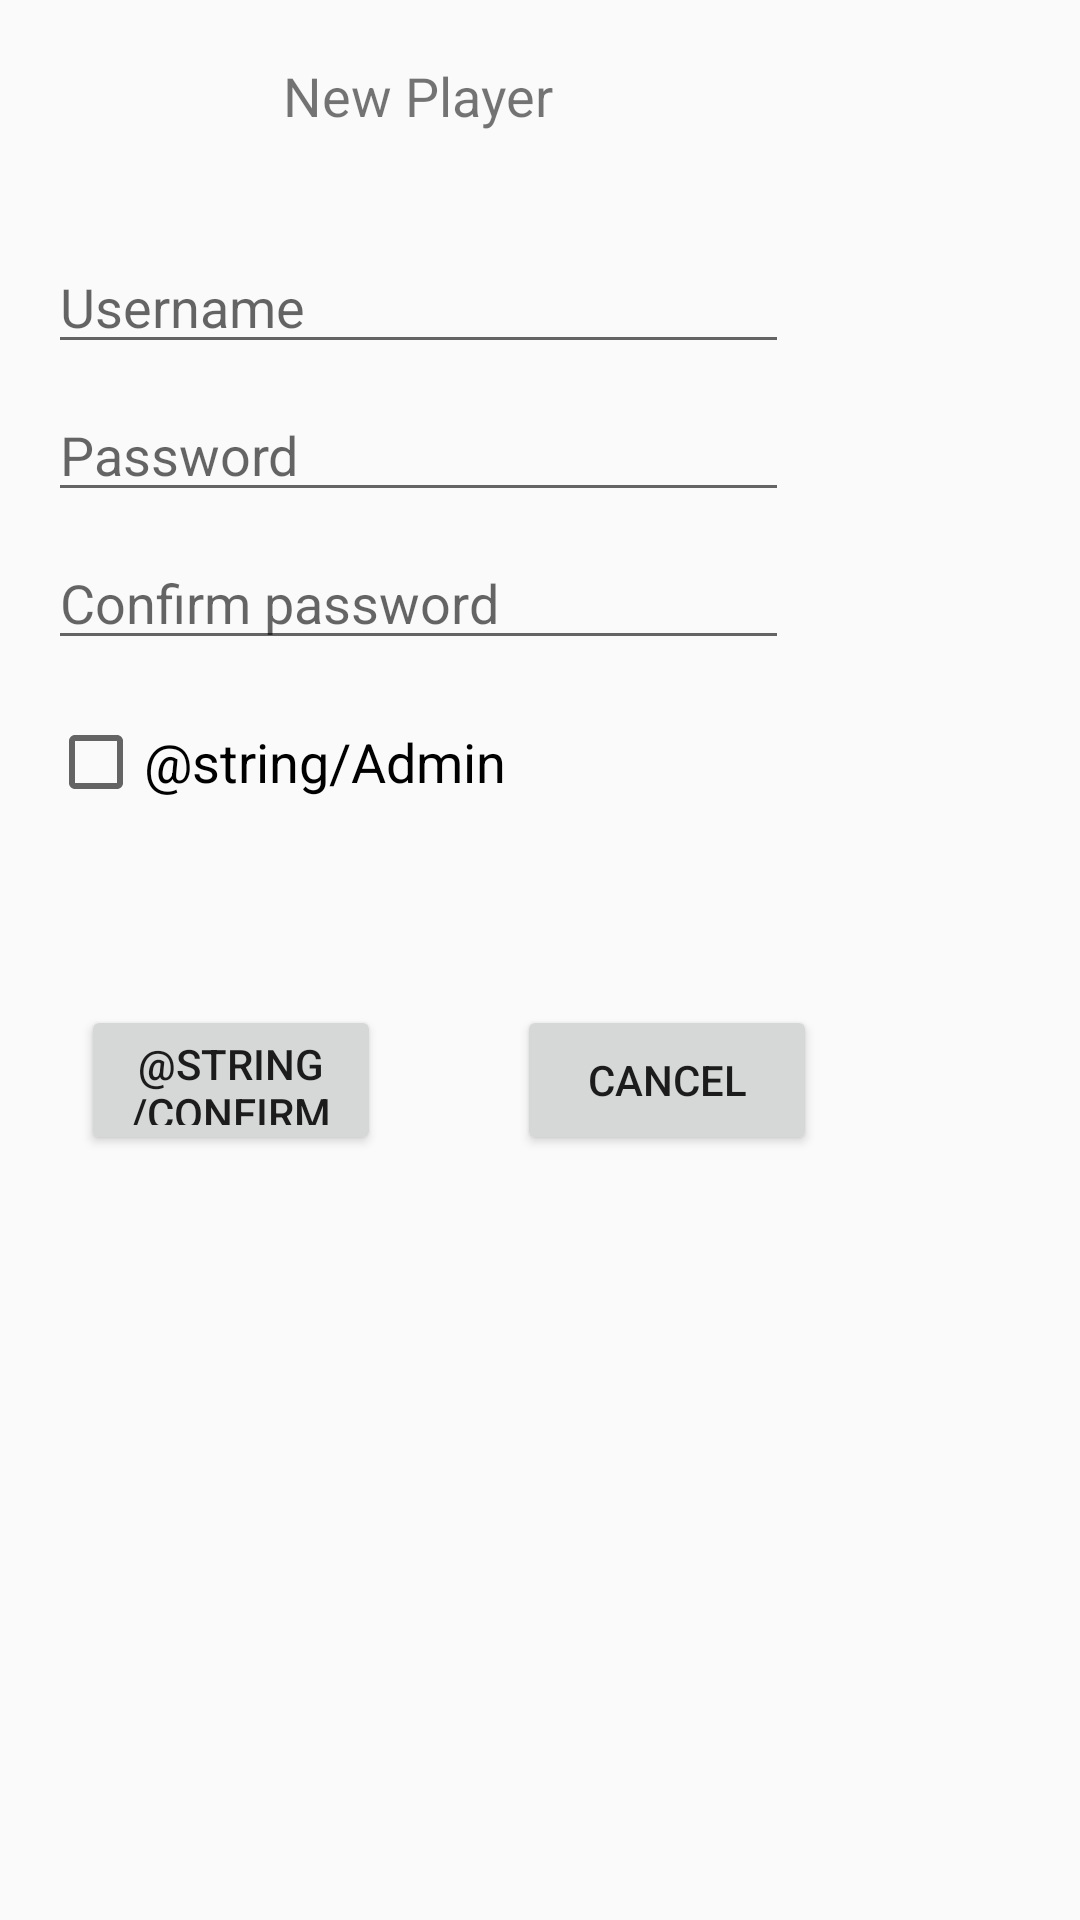

Layout XML and referenced resources for this Android screen:
<!-- AndroidManifest.xml: application theme AppTheme -->
<!-- res/layout/activity_add_player.xml -->
<?xml version="1.0" encoding="utf-8"?>
<android.support.constraint.ConstraintLayout xmlns:android="http://schemas.android.com/apk/res/android"
    xmlns:app="http://schemas.android.com/apk/res-auto"
    xmlns:tools="http://schemas.android.com/tools"
    android:layout_width="match_parent"
    android:layout_height="match_parent"
    tools:context="at.footballapp.captainandroid.footballapp.pkgGUI.AddPlayerActivity">

    <LinearLayout
        android:layout_width="wrap_content"
        android:layout_height="wrap_content"
        android:orientation="vertical"
        tools:layout_editor_absoluteY="0dp"
        tools:layout_editor_absoluteX="0dp"
        android:id="@+id/linearLayout">

        <TextView
            android:layout_width="match_parent"
            android:layout_height="64dp"
            android:gravity="center"
            android:text="@string/NewPlayer"
            android:textAlignment="center"
            android:textSize="18sp" />

        <EditText
            android:id="@+id/username"
            android:layout_width="match_parent"
            android:layout_height="wrap_content"
            android:layout_marginBottom="4dp"
            android:layout_marginLeft="16dp"
            android:layout_marginRight="16dp"
            android:layout_marginTop="16dp"
            android:hint="@string/Username"
            android:inputType="textEmailAddress" />

        <EditText
            android:id="@+id/password"
            android:layout_width="match_parent"
            android:layout_height="wrap_content"
            android:layout_marginBottom="4dp"
            android:layout_marginLeft="16dp"
            android:layout_marginRight="16dp"
            android:layout_marginTop="4dp"
            android:fontFamily="sans-serif"
            android:hint="@string/Password"
            android:inputType="textPassword" />

        <EditText
            android:id="@+id/confirmPassword"
            android:layout_width="match_parent"
            android:layout_height="wrap_content"
            android:layout_marginBottom="4dp"
            android:layout_marginLeft="16dp"
            android:layout_marginRight="16dp"
            android:layout_marginTop="4dp"
            android:fontFamily="sans-serif"
            android:hint="@string/ConfirmPassword"
            android:inputType="textPassword" />

        <CheckBox
            android:id="@+id/cbIsAdmin"
            android:layout_width="247dp"
            android:layout_height="60dp"
            android:layout_marginBottom="12dp"
            android:layout_marginLeft="16dp"
            android:layout_marginRight="16dp"
            android:text="@string/Admin"
            android:textSize="18sp" />

    </LinearLayout>

    <Button
        android:id="@+id/btnCancel"
        android:layout_width="100dp"
        android:layout_height="50dp"
        android:layout_marginLeft="16dp"
        android:layout_marginRight="8dp"
        android:layout_marginTop="39dp"
        android:onClick="onBtnCancel"
        android:text="@string/Cancel"
        app:layout_constraintHorizontal_bias="0.268"
        app:layout_constraintLeft_toRightOf="@+id/btnConfirm"
        app:layout_constraintRight_toRightOf="parent"
        app:layout_constraintTop_toBottomOf="@+id/linearLayout" />

    <Button
        android:id="@+id/btnConfirm"
        android:layout_width="100dp"
        android:layout_height="50dp"
        android:layout_marginLeft="27dp"
        android:layout_marginTop="39dp"
        android:onClick="onBtnConfirm"
        android:text="@string/Confirm"
        app:layout_constraintLeft_toLeftOf="parent"
        app:layout_constraintTop_toBottomOf="@+id/linearLayout" />

</android.support.constraint.ConstraintLayout>
<!-- resources referenced by this layout -->
<resources>
  <string name="Cancel">Cancel</string>
  <string name="ConfirmPassword">Confirm password</string>
  <string name="NewPlayer">New Player</string>
  <string name="Password">Password</string>
  <string name="Username">Username</string>
  <style name="AppTheme" parent="Theme.AppCompat.Light.DarkActionBar">
          
          <item name="colorPrimary">#262020</item>
         <item name="colorPrimaryDark">#262020</item>
          <item name="colorAccent">#FFFFFF</item>
      </style>
</resources>
